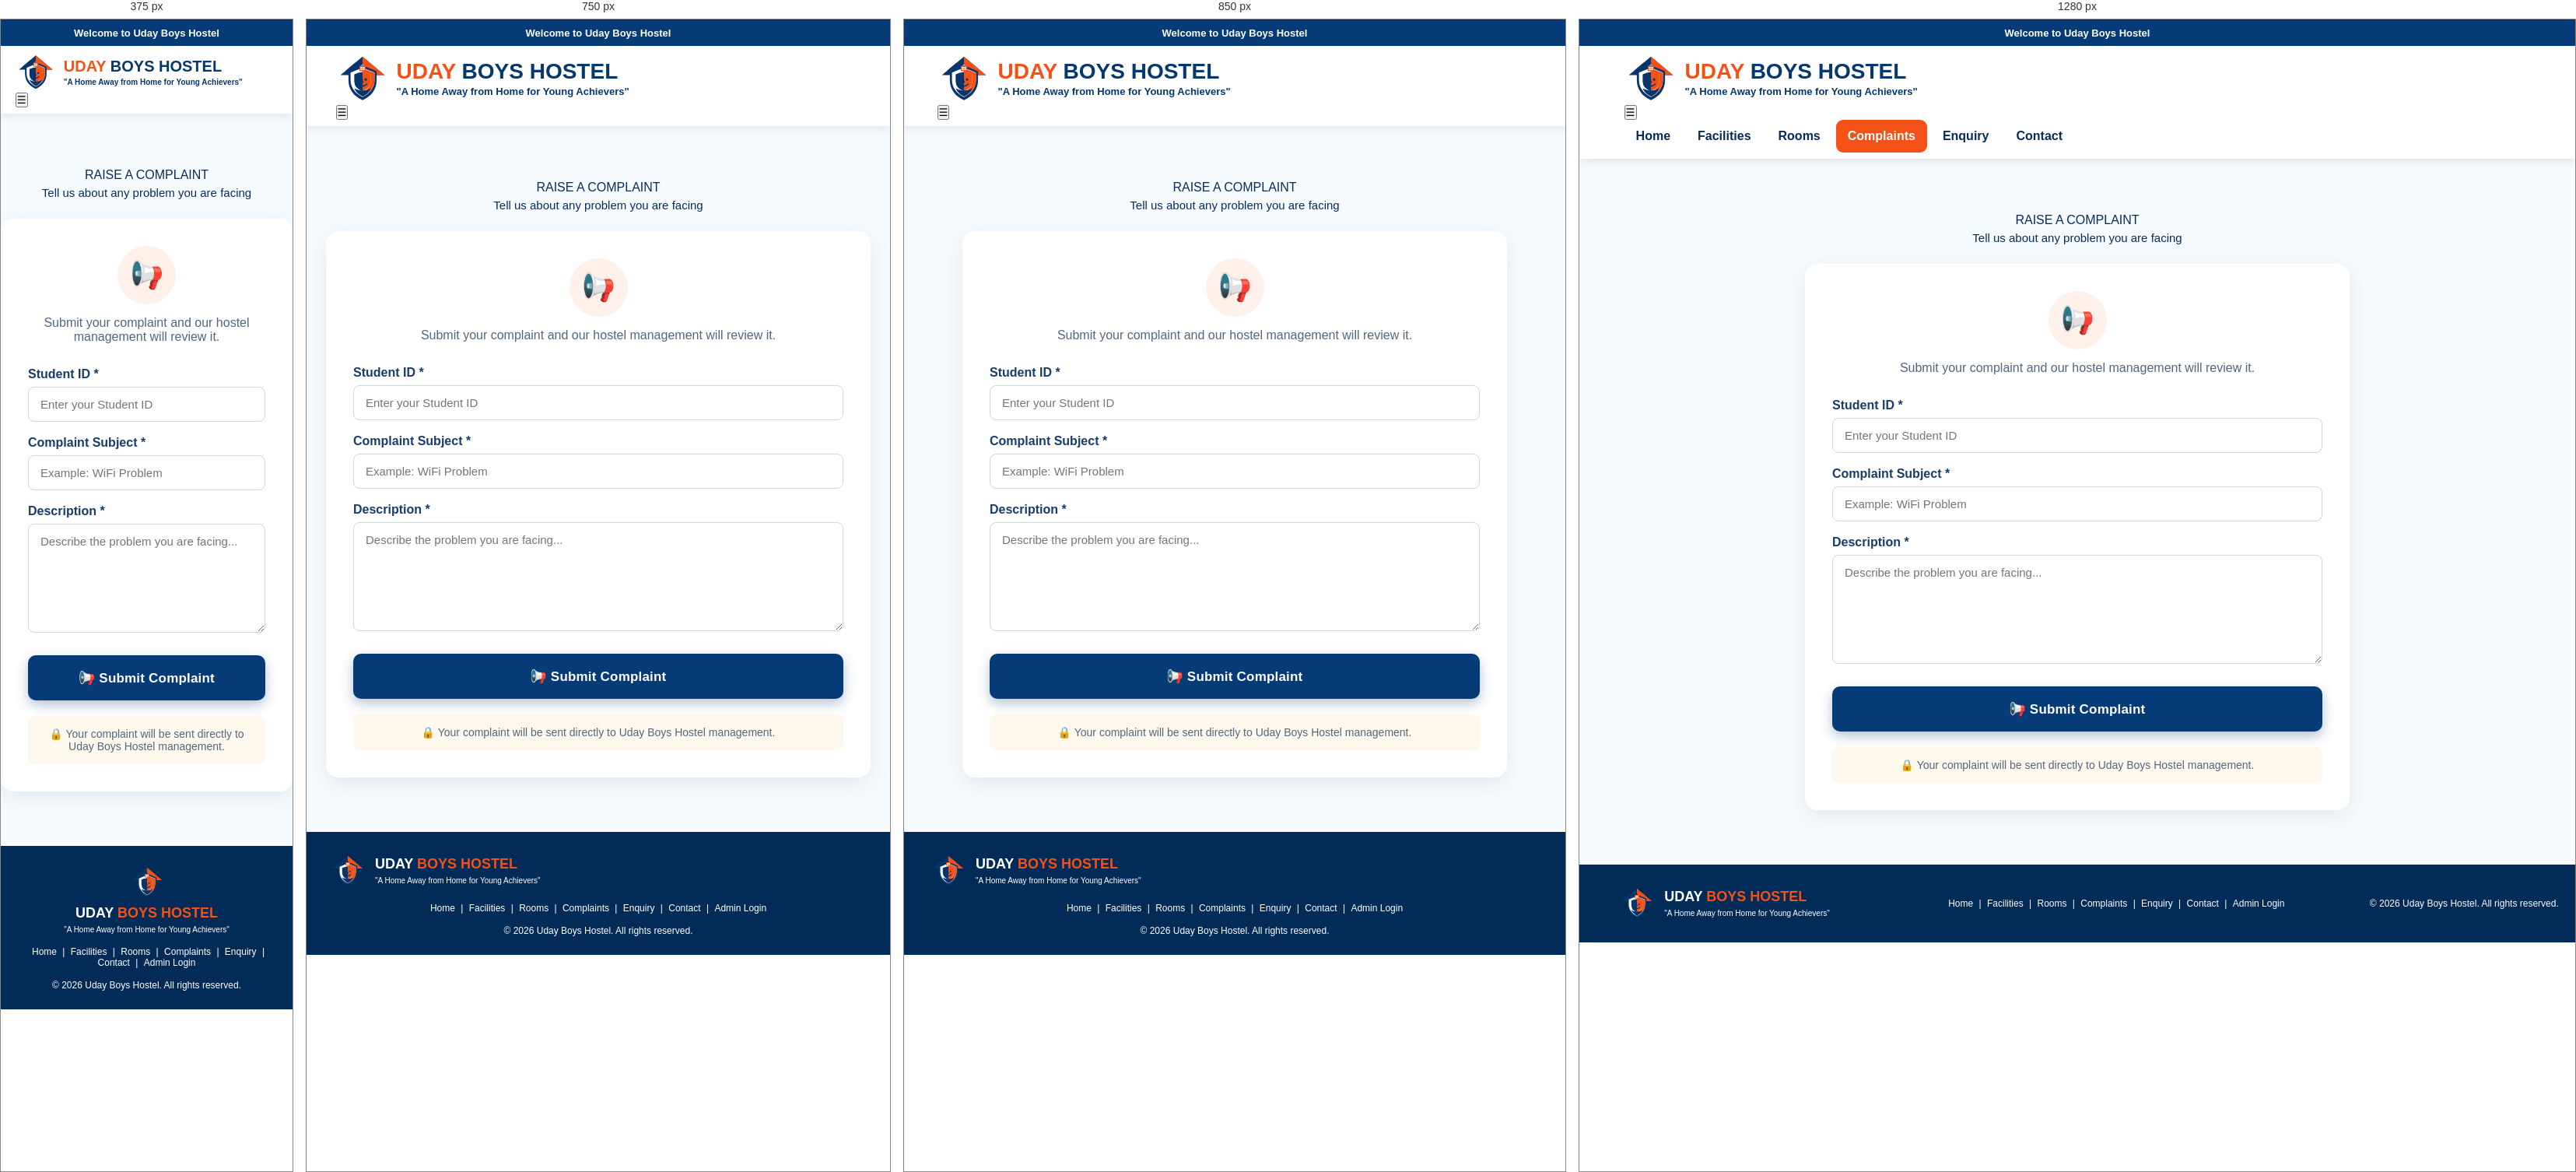
Rendered at 375 px, 750 px, 850 px and 1280 px, left to right.

<!-- file: complaint.html -->
<!DOCTYPE html>
<html lang="en">

<head>

    <meta charset="UTF-8">

    <meta name="viewport"
          content="width=device-width, initial-scale=1.0">

    <title>Raise Complaint - Uday Boys Hostel</title>

    <link rel="stylesheet"
          href="CSS/public-style.css">

    <style>

        .complaint-page {
            min-height: 650px;
            padding: 70px 0;
            background: #f6fbff;
        }

        .complaint-wrapper {
            max-width: 700px;
            margin: auto;
        }

        .complaint-card {
            background: white;
            padding: 35px;
            border-radius: 16px;
            box-shadow: 0 8px 30px
                rgba(0, 0, 0, 0.08);
        }

        .complaint-icon {
            width: 75px;
            height: 75px;
            margin: 0 auto 15px;
            border-radius: 50%;
            background: #fff0e9;
            display: grid;
            place-items: center;
            font-size: 35px;
        }

        .complaint-intro {
            text-align: center;
            margin-bottom: 30px;
            color: #52667e;
        }

        .complaint-form label {
            display: block;
            margin-top: 18px;
            margin-bottom: 7px;
            font-weight: 700;
            color: #173d68;
        }

        .complaint-form input,
        .complaint-form textarea {
            width: 100%;
            padding: 13px 15px;
            border: 1px solid #ccd7e2;
            border-radius: 8px;
            font-size: 15px;
            font-family: inherit;
        }

        .complaint-form input:focus,
        .complaint-form textarea:focus {
            outline: none;
            border-color: #f0521d;
        }

        .complaint-form textarea {
            min-height: 140px;
            resize: vertical;
        }

        .complaint-submit {
            width: 100%;
            border: none;
            cursor: pointer;
            margin-top: 25px;
            font-size: 15px;
        }

        #complaintMessage {
            display: none;
            padding: 14px;
            margin-bottom: 20px;
            border-radius: 8px;
            text-align: center;
            font-weight: 700;
        }

        .success-message {
            display: block !important;
            background: #e7f8ee;
            color: #16834c;
        }

        .error-message {
            display: block !important;
            background: #ffe8e5;
            color: #c93223;
        }

        .complaint-note {
            margin-top: 20px;
            background: #fff8ed;
            padding: 15px;
            border-radius: 8px;
            color: #52667e;
            text-align: center;
            font-size: 14px;
        }

    </style>

</head>


<body>


<!-- TOP BAR -->

<div class="top-bar">

    <div class="container top-bar-inner">

        <span>
            Welcome to Uday Boys Hostel
        </span>
    </div>

</div>



<!-- HEADER -->

<header class="header">

    <div class="container nav-container">


        <a href="index.html"
           class="brand">

            <div class="brand-logo">
                🏠
            </div>

            <div>

                <div class="brand-name">

                    <span>UDAY</span>
                    BOYS HOSTEL

                </div>

                <div class="tagline">

                    "A Home Away from Home for Young Achievers"

                </div>

            </div>

        </a>


        <button
            class="menu-toggle"
            id="menuToggle">

            ☰

        </button>


        <nav id="mainNav">

            <a href="index.html">
                Home
            </a>

            <a href="facilities.html">
                Facilities
            </a>

            <a href="rooms.html">
                Rooms
            </a>

            <a href="complaint.html"
               class="active">

                Complaints

            </a>

            <a href="enquiry.html">
                Enquiry
            </a>

            <a href="contact.html">
                Contact
            </a>

        </nav>

    </div>

</header>



<!-- COMPLAINT FORM -->

<section class="complaint-page">

    <div class="container">

        <div class="complaint-wrapper">


            <div class="section-heading">

                <span>RAISE A</span> COMPLAINT

                <p>
                    Tell us about any problem you are facing
                </p>

            </div>


            <div class="complaint-card">


                <div class="complaint-icon">
                    📢
                </div>


                <p class="complaint-intro">

                    Submit your complaint and our hostel
                    management will review it.

                </p>


                <div id="complaintMessage"></div>


                <form
                    id="publicComplaintForm"
                    class="complaint-form">


                    <label for="studentId">

                        Student ID *

                    </label>

                    <input
                        type="number"
                        id="studentId"
                        placeholder="Enter your Student ID"
                        min="1"
                        required>



                    <label for="subject">

                        Complaint Subject *

                    </label>

                    <input
                        type="text"
                        id="subject"
                        placeholder="Example: WiFi Problem"
                        maxlength="100"
                        required>



                    <label for="description">

                        Description *

                    </label>

                    <textarea
                        id="description"
                        placeholder="Describe the problem you are facing..."
                        maxlength="500"
                        required></textarea>



                    <button
                        type="submit"
                        id="submitComplaintButton"
                        class="btn btn-primary complaint-submit">

                        📢 Submit Complaint

                    </button>


                </form>


                <div class="complaint-note">

                    🔒 Your complaint will be sent directly
                    to Uday Boys Hostel management.

                </div>


            </div>

        </div>

    </div>

</section>



    <!-- ================= FOOTER ================= -->

    <footer>

        <div class="footer-brand">

            🏠

            <strong>

                UDAY
                <span>BOYS HOSTEL</span>

            </strong>

            <small>

                "A Home Away from Home for Young Achievers"

            </small>

        </div>


        <div class="footer-navigation">

            <a href="index.html">
                Home
            </a>

            |

            <a href="facilities.html">
                Facilities
            </a>

            |

            <a href="rooms.html">
                Rooms
            </a>

            |

            <a href="complaint.html">
                Complaints
            </a>

            |

            <a href="enquiry.html">
                Enquiry
            </a>

            |

            <a href="contact.html">
                Contact
            </a>

            |

            <a href="https://uday-boys-hostel-management.vercel.app">Admin Login</a>

        </div>


        <div class="copyright">

            © 2026 Uday Boys Hostel.
            All rights reserved.

        </div>

    </footer>


<script src="JS/public-complaint.js"></script>

<script src="JS/public.js"></script>


</body>

</html>

/* @media block from CSS/public-style.css */
@media (max-width: 1000px) {

    .top-details {

        display: none;
    }


    .main-header {

        padding: 10px 5%;
    }


    .menu-button {

        display: block;
    }


    .main-header nav {

        display: none;

        position: absolute;

        top: 100%;

        left: 0;

        right: 0;

        background: white;

        flex-direction: column;

        padding: 10px;

        box-shadow:
            0 5px 15px rgba(0,0,0,0.15);
    }


    .main-header nav.show {

        display: flex;
    }


    .main-header nav a {

        width: 100%;

        text-align: center;
    }


    .hero-section {

        grid-template-columns: 1fr;
    }


    .hero-content {

        padding: 45px 7%;
    }


    .hero-image {

        height: 300px;

        min-height: 300px;
    }


    .facility-container {

        grid-template-columns:
            repeat(2, 1fr);
    }


    .about-section {

        grid-template-columns: 1fr;
    }


    .rooms-container {

        grid-template-columns: 1fr;
    }


    .contact-section {

        grid-template-columns: 1fr;
    }


    .contact-buttons {

        max-width: 450px;
    }


    .map-container iframe {

        height: 240px;
    }


    footer {

        grid-template-columns: 1fr;

        text-align: center;
    }


    .copyright {

        text-align: center;
    }

}

/* @media block from CSS/public-style.css */
@media (max-width: 550px) {

    .logo-section {

        gap: 6px;
    }


    .hostel-logo {

        width: 50px;

        height: 50px;
    }


    .hostel-logo img {

        width: 50px;

        height: 50px;
    }


    .hostel-name h1 {

        font-size: 20px;

        line-height: 1.05;
    }


    .hostel-name p {

        font-size: 10px;

        margin-top: 3px;
    }


    .hero-content h2 {

        font-size: 31px;
    }


    .hero-tagline {

        font-size: 16px;
    }


    .hero-buttons {

        flex-direction: column;
    }


    .facility-container {

        grid-template-columns: 1fr;
    }


    .section-heading h2 {

        font-size: 25px;
    }

}

/* @media block from CSS/public-style.css */
@media (max-width: 1000px) {
    .top-info {
        display: none;
    }

    .header {
        padding: 8px 5%;
    }

    .menu-btn {
        display: block;
    }

    .header nav {
        display: none;
        position: absolute;
        top: 100%;
        left: 0;
        right: 0;
        background: #fff;
        flex-direction: column;
        padding: 10px;
        box-shadow: 0 5px 15px rgba(0,0,0,.15);
    }

    .header nav.show {
        display: flex;
    }

    .header nav a {
        width: 100%;
        text-align: center;
    }

    .facility-grid,
    .room-grid {
        grid-template-columns: repeat(2, 1fr);
    }

    .contact-section {
        grid-template-columns: 1fr;
    }
}

/* @media block from CSS/public-style.css */
@media (max-width: 650px) {
    .topbar {
        justify-content: center;
        padding: 0 12px;
        font-size: 11px;
    }

    .brand-logo {
        width: 52px;
        height: 52px;
        flex-basis: 52px;
    }

    .brand-name {
        font-size: 20px;
    }

    .tagline {
        font-size: 10px;
    }

    .section {
        padding: 40px 5%;
    }

    .section-title {
        font-size: 25px;
    }

    .facility-grid,
    .room-grid {
        grid-template-columns: 1fr;
    }

    .room-card img {
        height: 210px;
    }

    .form-wrap {
        padding: 40px 15px 55px;
    }

    .form-card {
        padding: 25px 20px;
    }

    footer .footer-brand {
        padding-left: 0;
        align-items: center;
        padding-top: 52px;
    }

    footer .footer-brand::before {
        left: 50%;
        top: 0;
        transform: translateX(-50%);
    }
}

/* @media block from CSS/public-style.css */
@media (max-width: 800px) {
    body:has(.map-box) .contact-section,
    body:has(.facility-grid) .about-section {
        grid-template-columns: 1fr;
        margin-left: 15px;
        margin-right: 15px;
        padding: 28px 22px;
    }

    body:has(.map-box) .contact-actions {
        padding: 0;
    }
}

/* @media block from CSS/public-style.css */
@media (max-width: 700px) {

    .contact-actions {

        flex-direction: column !important;

        gap: 15px !important;
    }

    .contact-actions .btn,
    .contact-actions .btn.orange,
    .contact-actions .btn.orange-btn,
    .contact-actions .btn.navy,
    .contact-actions .btn.blue-btn {

        width: 100% !important;

        max-width: 360px !important;
    }

    .map-box .btn,
    .map-box a.btn,
    .map-box .google-map-btn,
    .map-box .maps-btn {

        width: 100% !important;

        min-width: 0 !important;

        max-width: 360px !important;
    }
}

/* @media block from CSS/public-style.css */
@media (max-width: 700px) {

    .room-interest-section {

        padding: 38px 20px;
    }


    .room-interest-content {

        text-align: center;
    }


    .room-interest-content h2 {

        font-size: 27px;
    }


    .room-interest-content p {

        font-size: 15px;
    }


    .room-interest-buttons {

        flex-direction: column;

        gap: 14px;

        align-items: center;
    }


    .room-interest-btn {

        width: 100%;

        max-width: 300px;
    }

}

/* @media block from CSS/public-style.css */
@media (max-width: 700px) {

    .google-maps-button {

        width: 100% !important;

        max-width: 300px !important;

        height: 54px !important;
    }

}

/* @media block from CSS/public-style.css */
@media (max-width: 900px) {

    .public-room-grid {

        grid-template-columns:
            repeat(2, 1fr);

    }

}

/* @media block from CSS/public-style.css */
@media (max-width: 600px) {

    .public-room-grid {

        grid-template-columns: 1fr;

    }


    .room-interest-content h2 {

        font-size: 27px;

    }


    .room-interest-buttons {

        flex-direction: column;

        align-items: center;

    }


    .room-interest-btn {

        width: 100%;

        max-width: 300px;

    }

}